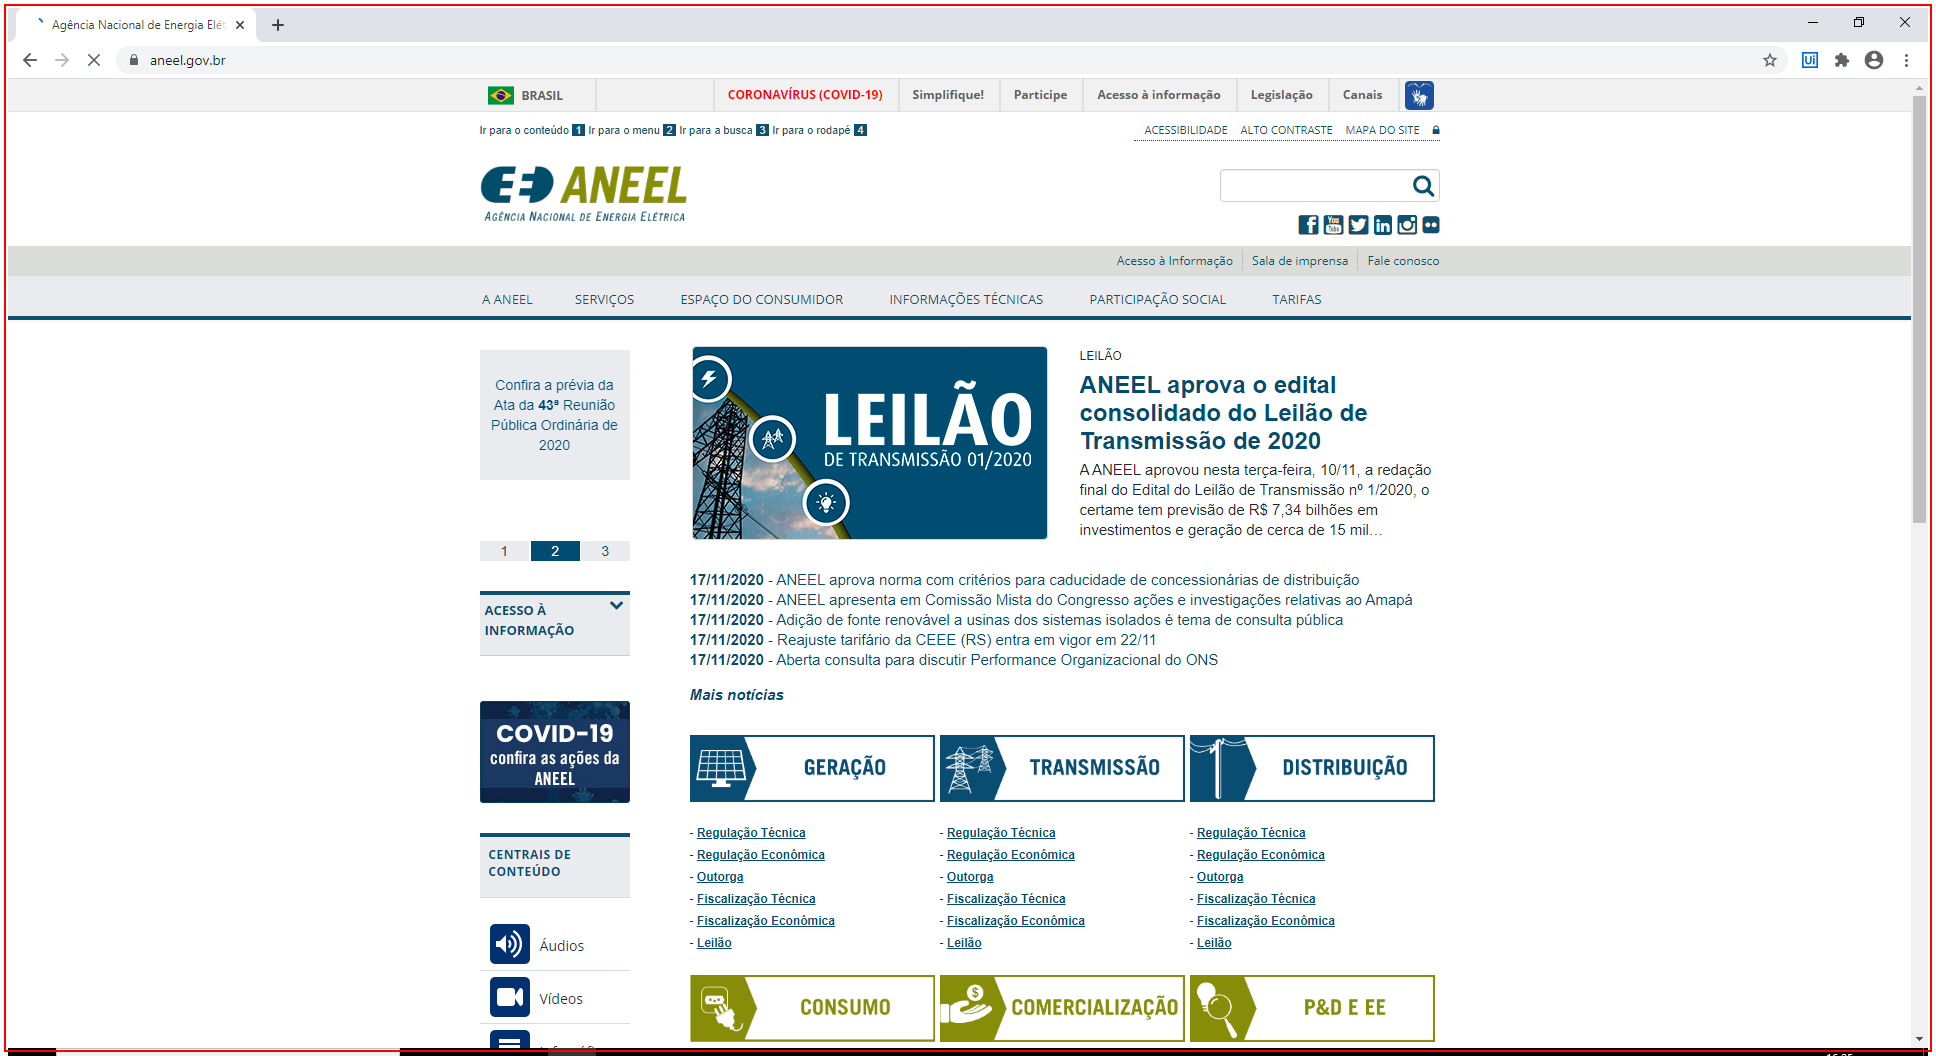
Workflow: 2CaptchaHttpException

Step 1: Close Application 'chrome.exe Agência'
